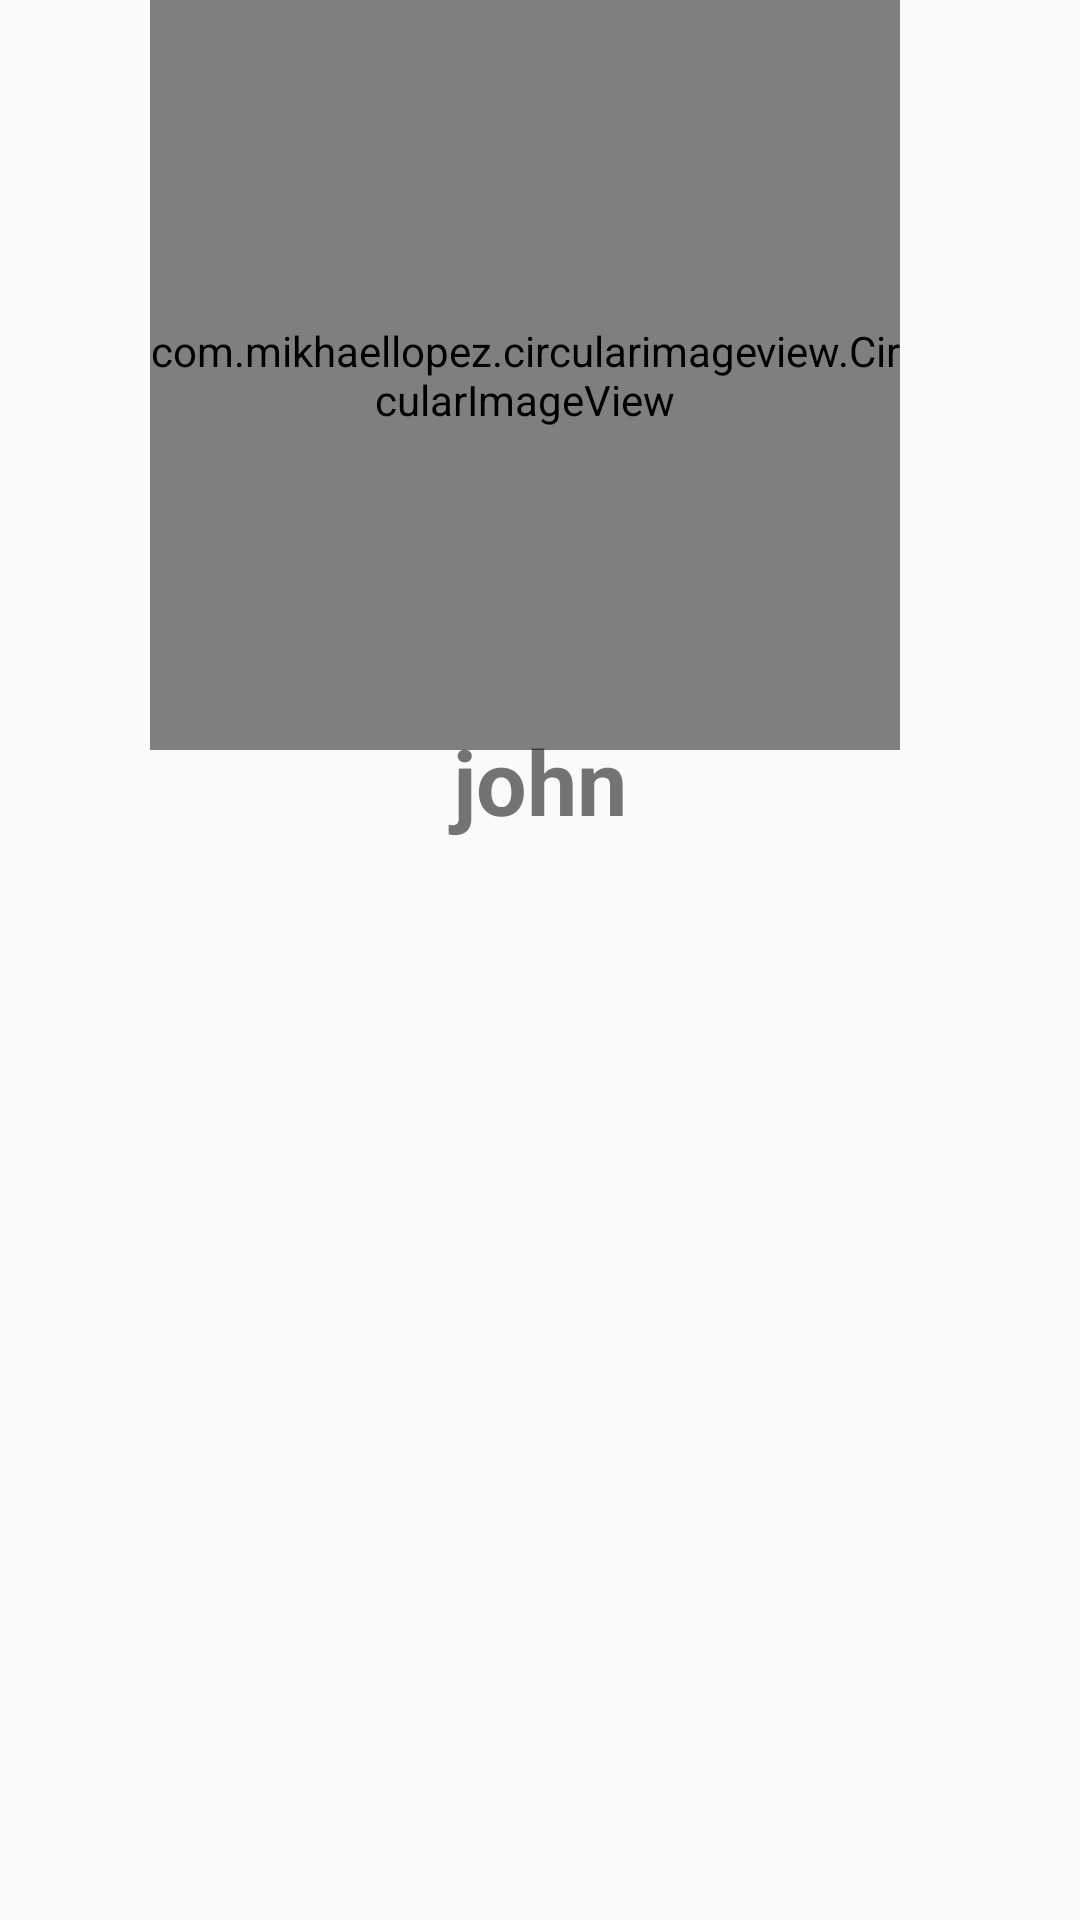

Write the Android layout XML for this screen, with the resource values it uses.
<!-- AndroidManifest.xml: application theme AppTheme -->
<!-- res/layout/fragment_grid.xml -->
<?xml version="1.0" encoding="utf-8"?>
<FrameLayout xmlns:android="http://schemas.android.com/apk/res/android"
    xmlns:tools="http://schemas.android.com/tools"

    android:layout_width="match_parent"
    android:layout_height="match_parent"
    xmlns:app="http://schemas.android.com/apk/res-auto"
    tools:context=".mvp.FragmentGrid">

    

    <com.mikhaellopez.circularimageview.CircularImageView
        android:id="@+id/circular"

        android:layout_width="250dp"
        android:layout_height="250dp"
        android:src="@drawable/perro1"
        android:layout_marginStart="50dp"
        app:civ_border_color="#EEEEEE"
        app:civ_border_width="4dp"
        app:civ_shadow="true"
        app:civ_shadow_radius="10"
        app:civ_shadow_color="@color/black"/>


    <TextView
        android:layout_width="match_parent"
        android:layout_height="wrap_content"
        android:layout_marginTop="240dp"
        android:fontFamily="sans-serif"
        android:text="@string/perro1"

        android:textAlignment="center"
        android:textSize="30sp"
        android:textStyle="bold" />

    <android.support.v7.widget.RecyclerView
        android:id="@+id/rvListaMascotasgrid"

        android:layout_width="wrap_content"
        android:layout_height="wrap_content"

        android:layout_marginBottom="0dp"
        android:layout_marginTop="280dp"

        android:clipToPadding="true"
        android:scrollbarStyle="insideInset"

        android:scrollbars="vertical"

        app:layout_constraintBottom_toBottomOf="parent"
        app:layout_constraintEnd_toEndOf="parent"
        app:layout_constraintStart_toStartOf="parent"
        app:layout_constraintTop_toTopOf="parent" />

</FrameLayout>
<!-- resources referenced by this layout -->
<resources>
  <color name="black">#000000</color>
  <string name="perro1">john</string>
  <style name="AppTheme" parent="Theme.AppCompat.Light.NoActionBar">
          
          <item name="colorPrimary">@color/colorPrimary</item>
          <item name="colorPrimaryDark">@color/colorPrimaryDark</item>
          <item name="colorAccent">@color/colorAccent</item>
      </style>
  <color name="colorPrimary">#3F51B5</color>
  <color name="colorPrimaryDark">#303F9F</color>
  <color name="colorAccent">#FF4081</color>
</resources>
